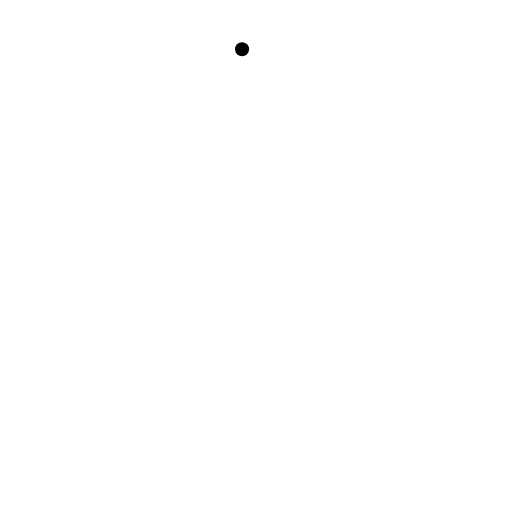
t = 0.00 s
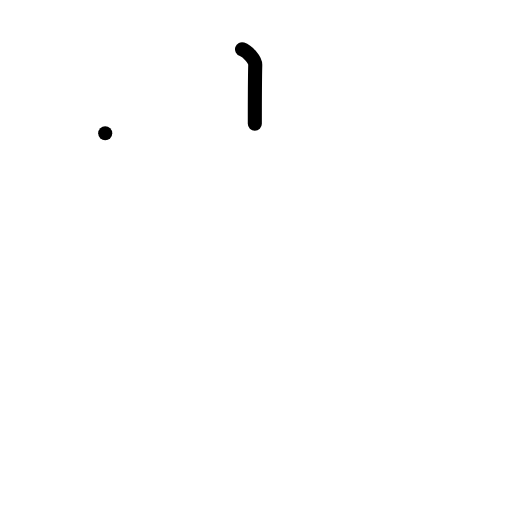
t = 1.00 s
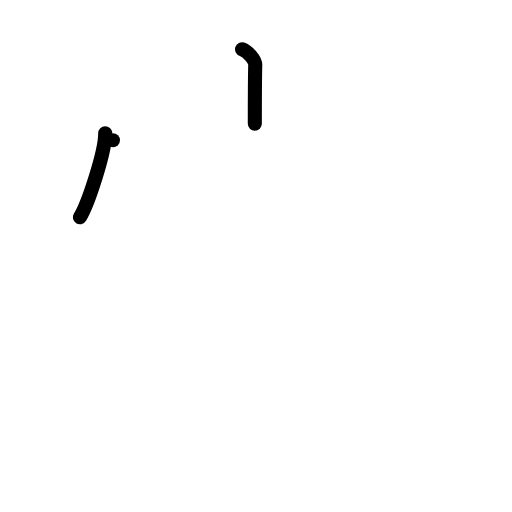
t = 2.00 s
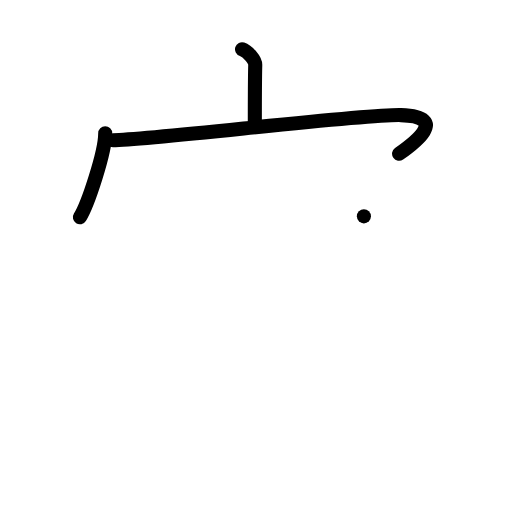
t = 3.00 s
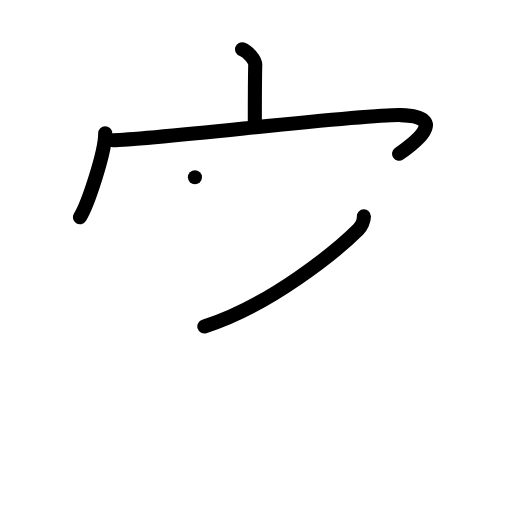
t = 4.00 s
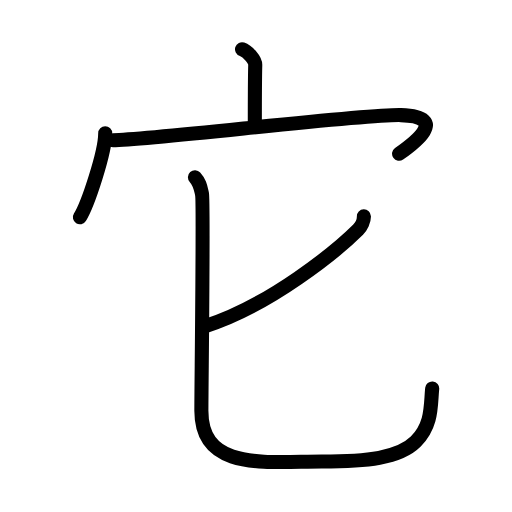
t = 5.00 s

The animated SVG that drew these frames (rendered in a browser with its animation timeline set to each time). Animation: 15 SMIL elements (animate=15); one cycle of 5.00 s.

<?xml version="1.0" encoding="UTF-8"?>
<!--
AniKanjiVG is licensed by CC-BY-SA Paul C. Sommerhoff (https://bitbucket.org/sommerhoff/anikanjivg).
AniKanjiVG uses KanjiVG which is licensed by CC-BY-SA Ulrich Apel (http://kanjivg.tagaini.net).
See also http://creativecommons.org/licenses/by-sa/3.0/
-->
<svg xmlns:kvg='http://kanjivg.tagaini.net' xmlns='http://www.w3.org/2000/svg' width='109' height='109' viewBox='0 0 109 109' style='fill:none;stroke:#000000;stroke-width:3;stroke-linecap:round;stroke-linejoin:round;' id="kvg:kanji_05b83"><g id="kvg:05b83" kvg:element="它"><g id="kvg:05b83-g1" kvg:element="宀" kvg:position="top" kvg:radical="general"><path id="kvg:05b83-s1" kvg:type="㇑a" d="M51.53,10.49c1.17,0.38,2.84,2.25,2.81,3.35c-0.09,3.46-0.09,9.35-0.09,12.5"><animate attributeName="d" begin="0.0s" dur="0.5s" from="M51.53,10.49C51.53,10.49,51.53,10.49,51.53,10.49" to="M51.53,10.49c1.17,0.38,2.84,2.25,2.81,3.35" />
<animate attributeName="d" begin="0.5s" dur="0.5s" from="M51.53,10.49c1.17,0.38,2.84,2.25,2.81,3.35c0,0,0,0,0,0,0" to="M51.53,10.49c1.17,0.38,2.84,2.25,2.81,3.35c-0.09,3.46-0.09,9.35-0.09,12.5" />
</path>
<g id="kvg:05b83-g2" kvg:element="冖"><path id="kvg:05b83-s2" kvg:type="㇔" d="M22.4,28.37c0,4.05-3.7,15.19-5.39,17.89"><animate attributeName="d" begin="1.0s" dur="1.0s" from="M22.4,28.37C22.4,28.37,22.4,28.37,22.4,28.37" to="M22.4,28.37c0,4.05-3.7,15.19-5.39,17.89" />
<animate attributeName="d" begin="0s" dur="1.0s" from="M-100,-100" to="M-100,-100" />
</path>
<path id="kvg:05b83-s3" kvg:type="㇖b" d="M24.04,29.85c8.71-0.1,53.21-5.6,61.32-5.35c10.71,0.32,2.27,6.36-0.4,8.24"><animate attributeName="d" begin="2.0s" dur="0.5s" from="M24.04,29.85C24.04,29.85,24.04,29.85,24.04,29.85" to="M24.04,29.85c8.71-0.1,53.21-5.6,61.32-5.35" />
<animate attributeName="d" begin="2.5s" dur="0.5s" from="M24.04,29.85c8.71-0.1,53.21-5.6,61.32-5.35c0,0,0,0,0,0,0" to="M24.04,29.85c8.71-0.1,53.21-5.6,61.32-5.35c10.71,0.32,2.27,6.36-0.4,8.24" />
<animate attributeName="d" begin="0s" dur="2.0s" from="M-100,-100" to="M-100,-100" />
</path>
</g>
</g>
<g id="kvg:05b83-g3" kvg:element="匕" kvg:position="bottom"><path id="kvg:05b83-s4" kvg:type="㇒" d="M77.47,46.06c0.03,0.94-0.58,2.19-1.25,2.86C71.89,53.23,57.51,65.09,43.5,69.5"><animate attributeName="d" begin="3.0s" dur="0.5s" from="M77.47,46.06C77.47,46.06,77.47,46.06,77.47,46.06" to="M77.47,46.06c0.03,0.94-0.58,2.19-1.25,2.86" />
<animate attributeName="d" begin="3.5s" dur="0.5s" from="M77.47,46.06c0.03,0.94-0.58,2.19-1.25,2.86c0,0,0,0,0,0,0" to="M77.47,46.06c0.03,0.94-0.58,2.19-1.25,2.86C71.89,53.23,57.51,65.09,43.5,69.5" />
<animate attributeName="d" begin="0s" dur="3.0s" from="M-100,-100" to="M-100,-100" />
</path>
<path id="kvg:05b83-s5" kvg:type="㇟" d="M41.5,37.75c1.07,1.19,1.15,1.99,1.51,3.57c0.36,1.59-0.14,41.16-0.14,46.14c0,12.79,13.39,10.79,25.64,10.79c9.5,0,16.42-0.67,20-4.25s3.14-7.73,3.5-11.3"><animate attributeName="d" begin="4.0s" dur="0.25s" from="M41.5,37.75C41.5,37.75,41.5,37.75,41.5,37.75" to="M41.5,37.75c1.07,1.19,1.15,1.99,1.51,3.57" />
<animate attributeName="d" begin="4.25s" dur="0.25s" from="M41.5,37.75c1.07,1.19,1.15,1.99,1.51,3.57c0,0,0,0,0,0,0" to="M41.5,37.75c1.07,1.19,1.15,1.99,1.51,3.57c0.36,1.59-0.14,41.16-0.14,46.14" />
<animate attributeName="d" begin="4.5s" dur="0.25s" from="M41.5,37.75c1.07,1.19,1.15,1.99,1.51,3.57c0.36,1.59-0.14,41.16-0.14,46.14c0,0,0,0,0,0,0" to="M41.5,37.75c1.07,1.19,1.15,1.99,1.51,3.57c0.36,1.59-0.14,41.16-0.14,46.14c0,12.79,13.39,10.79,25.64,10.79" />
<animate attributeName="d" begin="4.75s" dur="0.25s" from="M41.5,37.75c1.07,1.19,1.15,1.99,1.51,3.57c0.36,1.59-0.14,41.16-0.14,46.14c0,12.79,13.39,10.79,25.64,10.79c0,0,0,0,0,0,0" to="M41.5,37.75c1.07,1.19,1.15,1.99,1.51,3.57c0.36,1.59-0.14,41.16-0.14,46.14c0,12.79,13.39,10.79,25.64,10.79c9.5,0,16.42-0.67,20-4.25s3.14-7.73,3.5-11.3" />
<animate attributeName="d" begin="0s" dur="4.0s" from="M-100,-100" to="M-100,-100" />
</path>
</g>
</g>
</svg>
